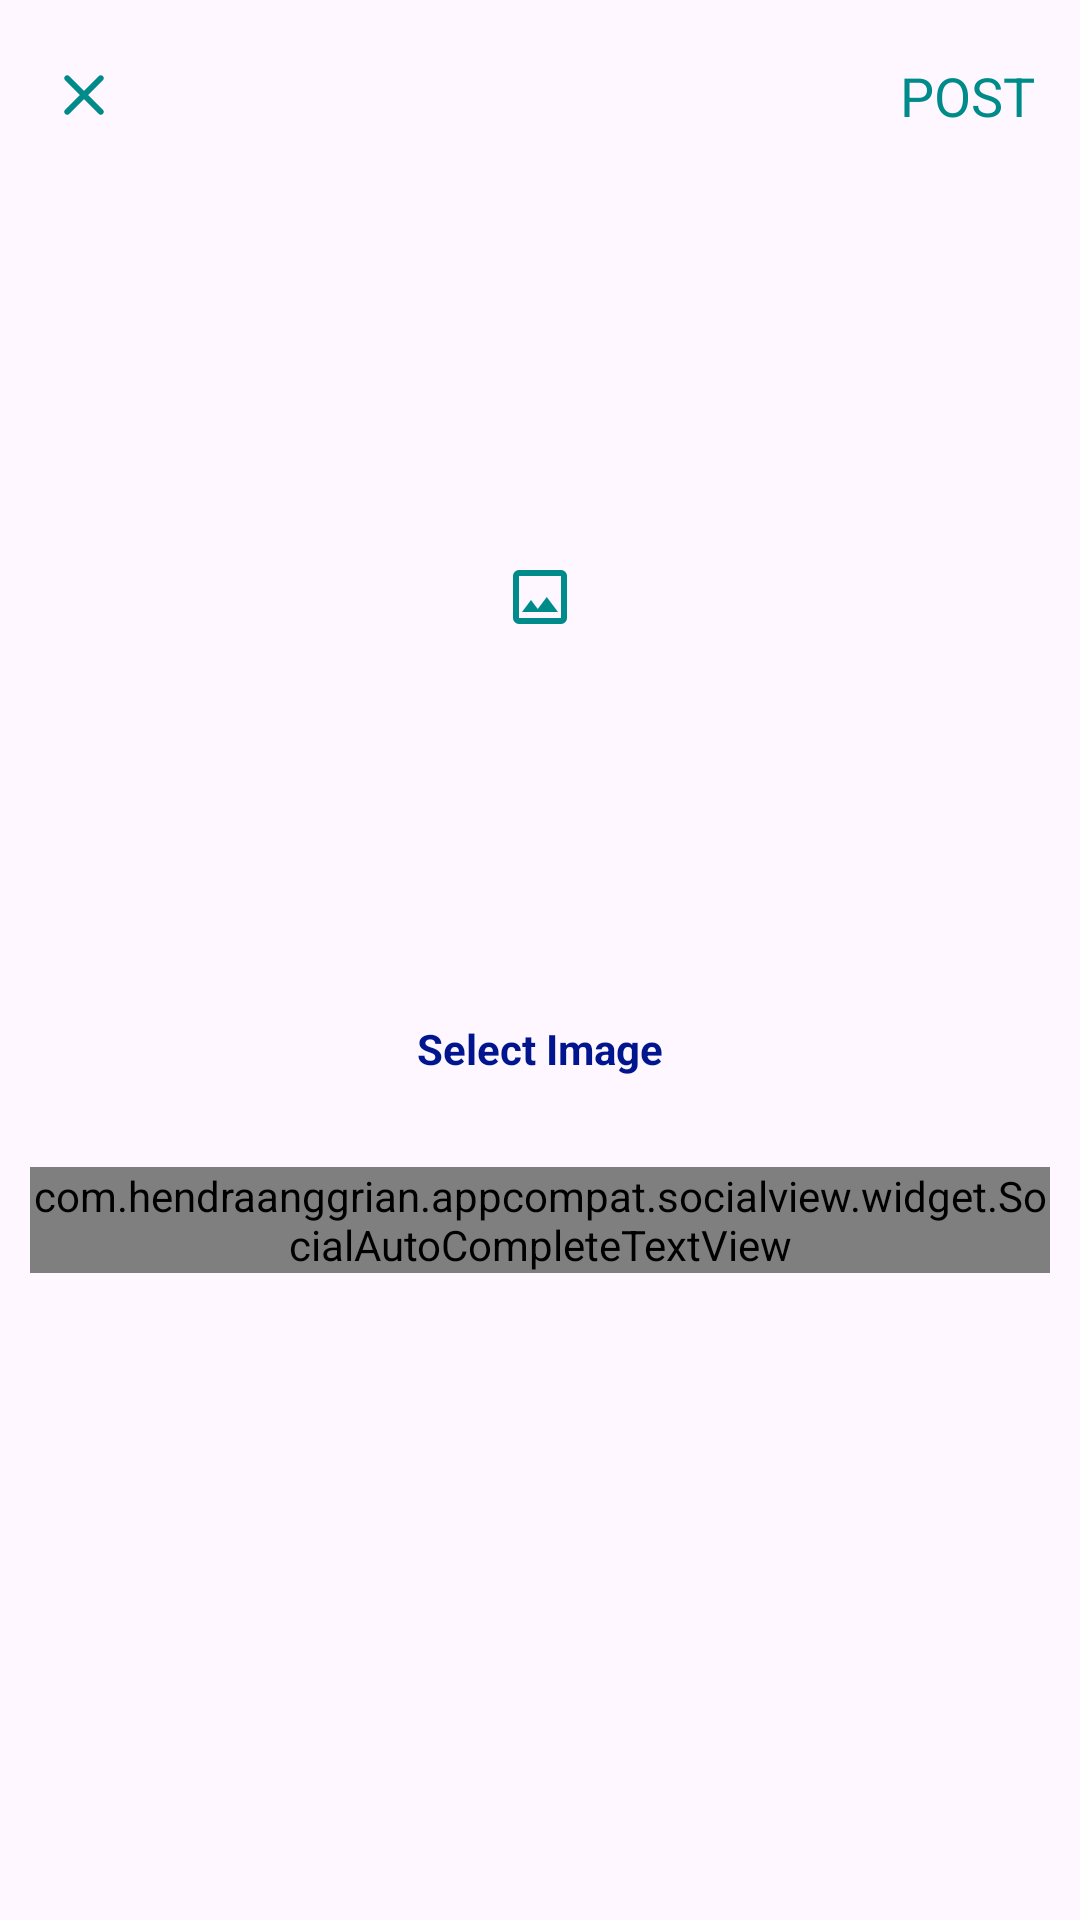

Here is an Android app screen rendered from its layout file. Give the layout XML and the strings, colors and styles it references.
<!-- AndroidManifest.xml: application theme Theme.TeleCam -->
<!-- res/layout/activity_post.xml -->
<?xml version="1.0" encoding="utf-8"?>
<LinearLayout xmlns:android="http://schemas.android.com/apk/res/android"
    xmlns:app="http://schemas.android.com/apk/res-auto"
    xmlns:tools="http://schemas.android.com/tools"
    android:layout_width="match_parent"
    android:layout_height="match_parent"
    android:orientation="vertical"
    tools:context=".PostActivity">

    <com.google.android.material.appbar.AppBarLayout
        android:id="@+id/bar"
        android:layout_width="match_parent"
        android:layout_height="wrap_content"
        android:background="?android:attr/windowBackground">

        <androidx.appcompat.widget.Toolbar
            android:id="@+id/toolbar"
            android:layout_width="match_parent"
            android:layout_height="wrap_content"
            android:background="?android:attr/windowBackground">

            <RelativeLayout
                android:layout_width="match_parent"
                android:layout_height="wrap_content">

                <ImageView
                    android:id="@+id/close"
                    android:layout_width="wrap_content"
                    android:layout_height="wrap_content"
                    android:layout_alignParentStart="true"
                    android:contentDescription="@string/close_icon"
                    android:src="@drawable/ic_close" />

                <TextView
                    android:id="@+id/post"
                    android:layout_width="wrap_content"
                    android:layout_height="wrap_content"
                    android:layout_alignParentEnd="true"
                    android:layout_centerVertical="true"
                    android:layout_marginEnd="15dp"
                    android:text="@string/post"
                    android:textColor="@color/colorPrimary"
                    android:textSize="18sp" />

            </RelativeLayout>

        </androidx.appcompat.widget.Toolbar>

    </com.google.android.material.appbar.AppBarLayout>

    <LinearLayout
        android:layout_width="match_parent"
        android:layout_height="wrap_content"
        android:orientation="vertical"
        android:padding="10dp">

        <LinearLayout
            android:id="@+id/select_image"
            android:layout_width="300dp"
            android:layout_height="300dp"
            android:background="@drawable/corners"
            android:layout_gravity="center"
            android:orientation="vertical">

            <ImageView
                android:id="@+id/image_added"
                android:layout_width="match_parent"
                android:layout_height="250dp"
                android:layout_gravity="center"
                android:contentDescription="@string/image_added"
                android:scaleType="centerInside"
                android:src="@drawable/ic_image" />

            <TextView
                android:layout_width="wrap_content"
                android:layout_height="wrap_content"
                android:layout_marginTop="16dp"
                android:textColor="@color/colorPrimaryDark"
                android:layout_gravity="center"
                android:textStyle="bold"
                android:text="@string/select_image" />
        </LinearLayout>

        <com.hendraanggrian.appcompat.socialview.widget.SocialAutoCompleteTextView
            android:id="@+id/post_description"
            android:layout_width="match_parent"
            android:layout_height="wrap_content"
            android:layout_marginTop="15dp"
            android:hint="@string/description"
            android:maxLines="10"
            app:hashtagColor="@color/colorPrimary"
            app:socialFlags="hashtag|mention" />

    </LinearLayout>

</LinearLayout>
<!-- resources referenced by this layout -->
<resources>
  <color name="colorPrimary">#008B8B</color>
  <color name="colorPrimaryDark">#01158F</color>
  <!-- drawable ic_close (drawable) -->
  <vector xmlns:android="http://schemas.android.com/apk/res/android"
      android:width="24dp"
      android:height="24dp"
      android:tint="#008B8B"
      android:viewportWidth="24"
      android:viewportHeight="24">
  
      <path
          android:fillColor="@android:color/white"
          android:pathData="M18.3,5.71c-0.39,-0.39 -1.02,-0.39 -1.41,0L12,10.59 7.11,5.7c-0.39,-0.39 -1.02,-0.39 -1.41,0 -0.39,0.39 -0.39,1.02 0,1.41L10.59,12 5.7,16.89c-0.39,0.39 -0.39,1.02 0,1.41 0.39,0.39 1.02,0.39 1.41,0L12,13.41l4.89,4.89c0.39,0.39 1.02,0.39 1.41,0 0.39,-0.39 0.39,-1.02 0,-1.41L13.41,12l4.89,-4.89c0.38,-0.38 0.38,-1.02 0,-1.4z" />
  
  </vector>
  <!-- drawable ic_image (drawable) -->
  <vector xmlns:android="http://schemas.android.com/apk/res/android" android:height="24dp" android:tint="#008B8B" android:viewportHeight="960" android:viewportWidth="960" android:width="24dp">
        
      <path android:fillColor="@android:color/white" android:pathData="M200,840Q167,840 143.5,816.5Q120,793 120,760L120,200Q120,167 143.5,143.5Q167,120 200,120L760,120Q793,120 816.5,143.5Q840,167 840,200L840,760Q840,793 816.5,816.5Q793,840 760,840L200,840ZM200,760L760,760Q760,760 760,760Q760,760 760,760L760,200Q760,200 760,200Q760,200 760,200L200,200Q200,200 200,200Q200,200 200,200L200,760Q200,760 200,760Q200,760 200,760ZM240,680L720,680L570,480L450,640L360,520L240,680ZM200,760Q200,760 200,760Q200,760 200,760L200,200Q200,200 200,200Q200,200 200,200L200,200Q200,200 200,200Q200,200 200,200L200,760Q200,760 200,760Q200,760 200,760Z"/>
      
  </vector>
  <string name="close_icon">Close Icon</string>
  <string name="description">Description...</string>
  <string name="image_added">Image Added</string>
  <string name="post">POST</string>
  <string name="select_image">Select Image</string>
  <style name="Theme.TeleCam" parent="Base.Theme.TeleCam">
          
      </style>
  <style name="Base.Theme.TeleCam" parent="Theme.Material3.DayNight.NoActionBar">
          
          
      </style>
</resources>
